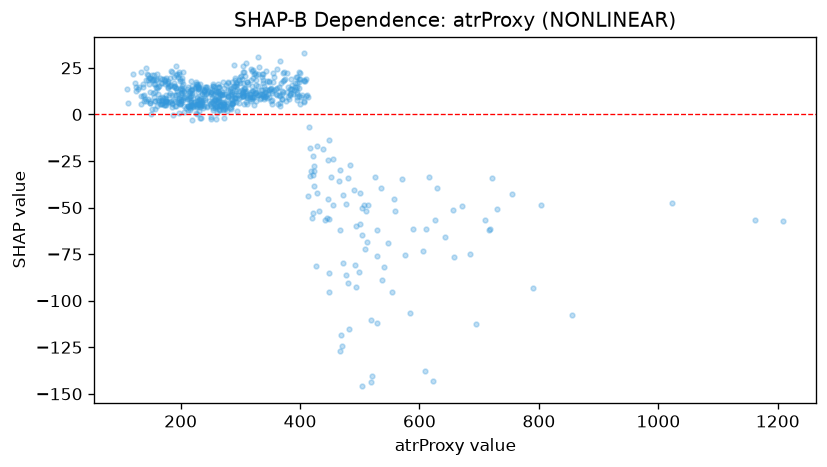

The table this chart was drawn from, first rows:
feature_value, shap_value
326.5, 11.88
302.9, 12.9
268.7, 6.422
292.1, 12.63
317.3, 12.14
326.0, 7.042
283.4, 13.46
292.9, 6.613
270.4, 2.267
258.1, 3.264
265.2, 5.143
258.7, 4.612
205.6, 8.922
295.7, 10.63
212.1, 2.511
270.6, 3.16
203.1, 11.6
259.3, 4.421
227.5, 15.19
389.9, 12.95
315.6, 10.93
220.5, 4.333
258.1, 8.385
152.8, 18.31
199.2, 19.12
191.1, 7.455
192.9, 14.14
245.9, 12.14
168.9, 19.28
133.8, 9.628
147.4, 16.51
205.4, 11.98
306.8, 5.616
279.6, 17.06
279.4, 17.58
218.6, 13.86
268.2, 4.444
235.3, 10.73
285.3, 12.14
175.0, 7.373
157.2, 7.288
324.8, 11.48
309.4, 12.58
241.0, 8.749
240.1, 14.6
238.4, 4.697
193.6, 21.71
152.2, 2.747
179.1, 6.442
168.4, 9.493
173.1, 16.39
217.3, 12.92
195.9, 20.21
363.5, 5.436
318.9, 8.357
235.5, 6.668
212.9, 14.57
203.4, 22.73
217.4, 6.47
229.4, 5.827
... 635 more rows
